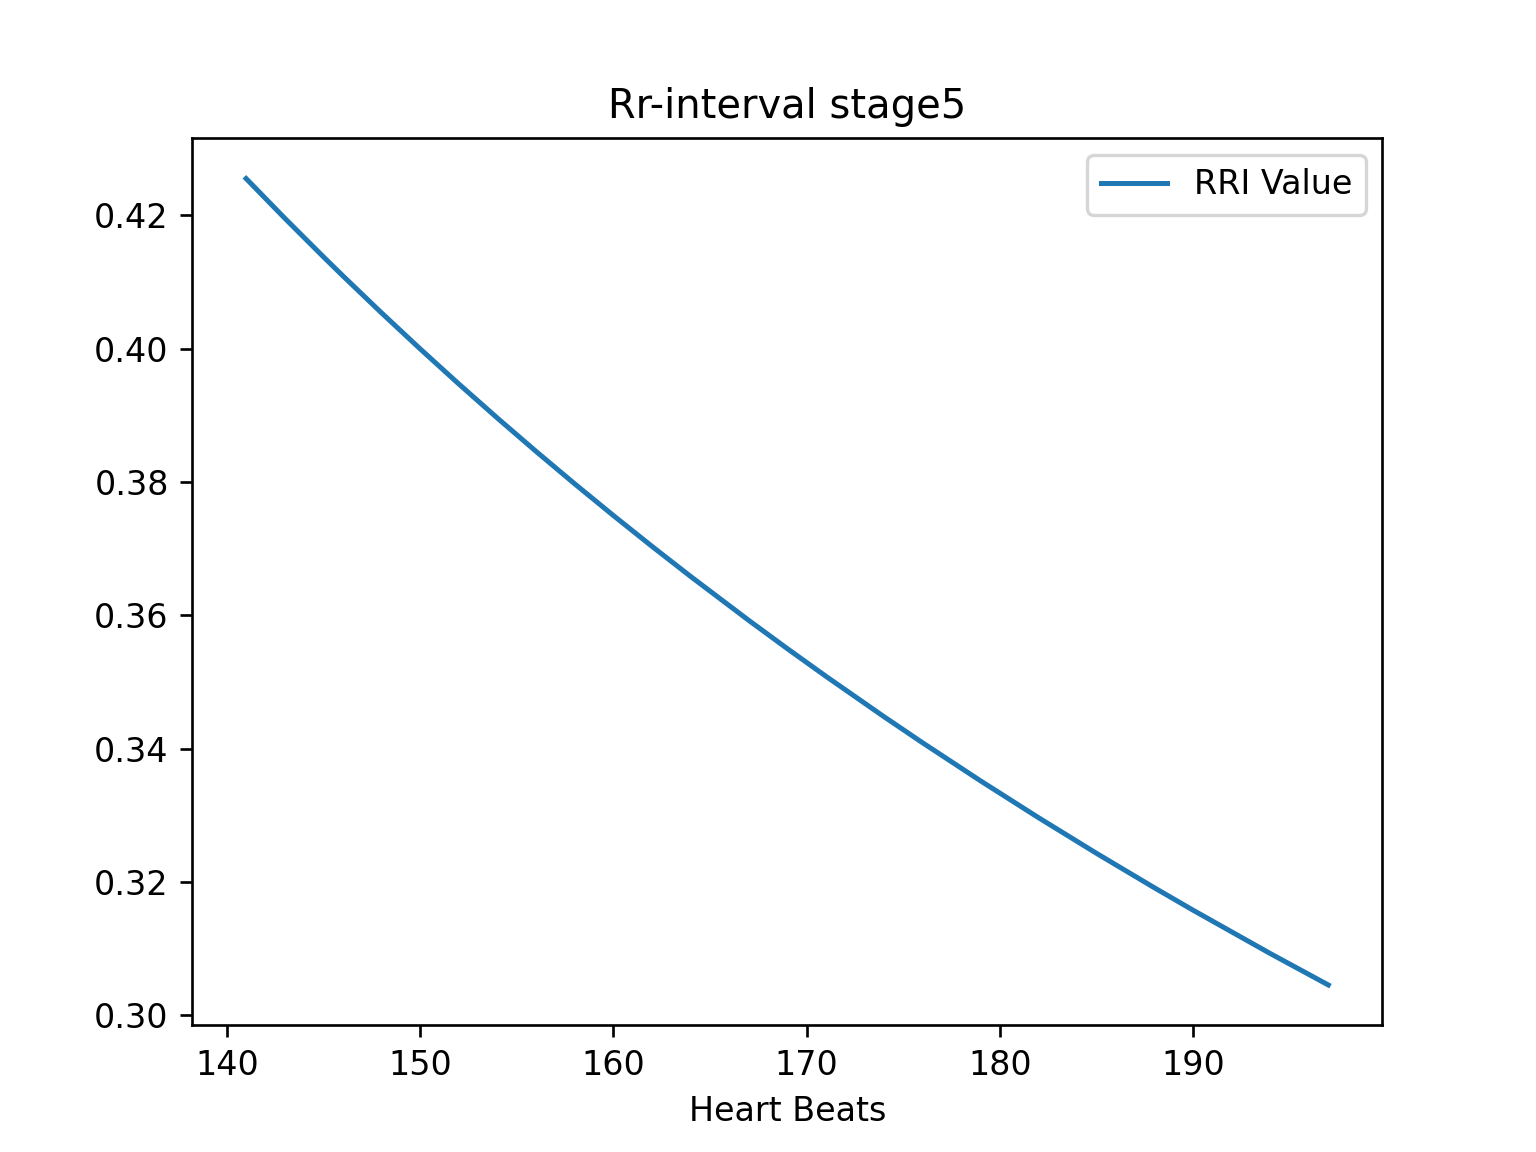

Values plotted in this chart, from the file beside it:
Heart Beats, RRI Value
141.0, 0.4255
141.0, 0.4255
143.0, 0.4196
143.0, 0.4196
143.0, 0.4196
143.0, 0.4196
143.0, 0.4196
145.0, 0.4138
145.0, 0.4138
145.0, 0.4138
145.0, 0.4138
145.0, 0.4138
145.0, 0.4138
145.0, 0.4138
146.0, 0.411
146.0, 0.411
146.0, 0.411
148.0, 0.4054
148.0, 0.4054
150.0, 0.4
150.0, 0.4
150.0, 0.4
152.0, 0.3947
152.0, 0.3947
152.0, 0.3947
154.0, 0.3896
154.0, 0.3896
154.0, 0.3896
154.0, 0.3896
154.0, 0.3896
156.0, 0.3846
156.0, 0.3846
156.0, 0.3846
156.0, 0.3846
158.0, 0.3797
158.0, 0.3797
158.0, 0.3797
158.0, 0.3797
160.0, 0.375
160.0, 0.375
160.0, 0.375
162.0, 0.3704
162.0, 0.3704
162.0, 0.3704
162.0, 0.3704
164.0, 0.3659
164.0, 0.3659
164.0, 0.3659
164.0, 0.3659
164.0, 0.3659
164.0, 0.3659
164.0, 0.3659
164.0, 0.3659
164.0, 0.3659
164.0, 0.3659
164.0, 0.3659
164.0, 0.3659
164.0, 0.3659
167.0, 0.3593
167.0, 0.3593
... 473 more rows
